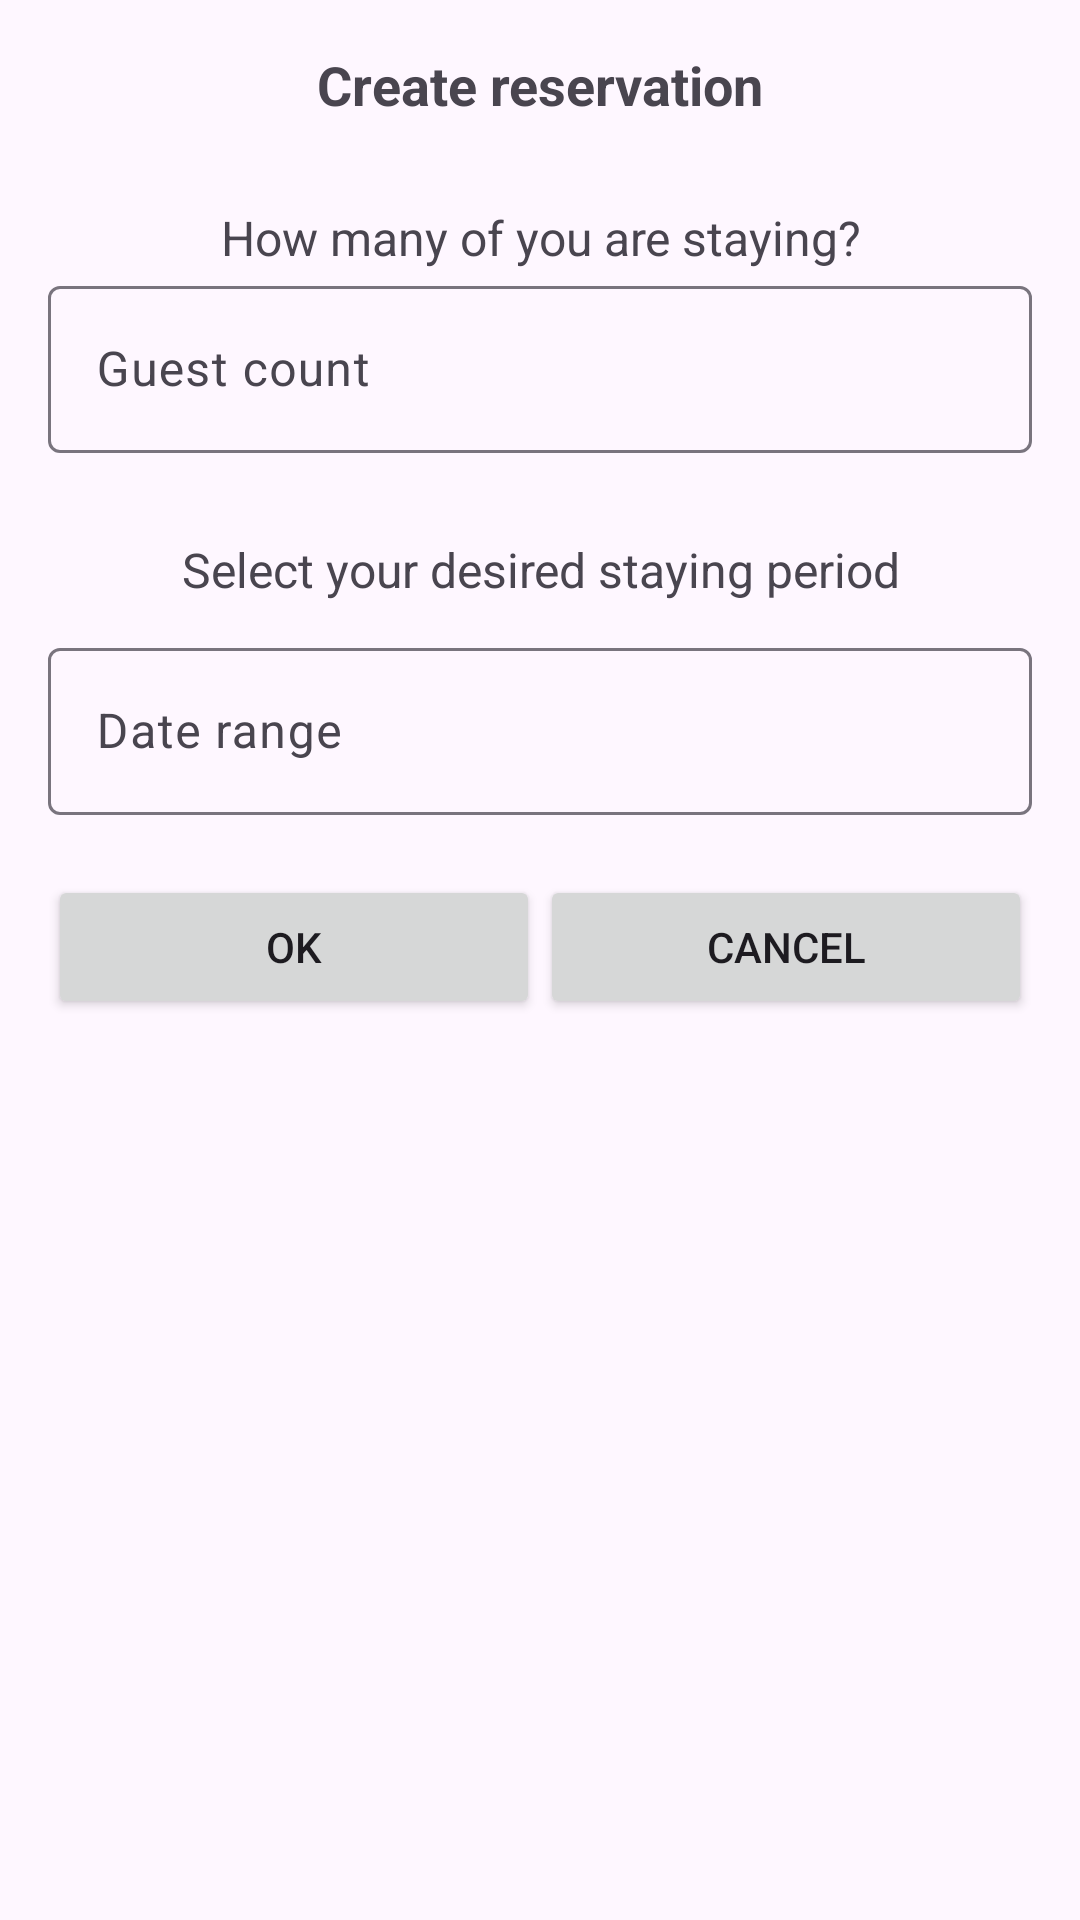

The Android layout XML behind this screen, and the referenced resources:
<!-- AndroidManifest.xml: application theme Theme.Bookie -->
<!-- res/layout/fragment_create_reservation.xml -->
<LinearLayout
    xmlns:android="http://schemas.android.com/apk/res/android"
    xmlns:app="http://schemas.android.com/apk/res-auto"
    android:layout_width="match_parent"
    android:layout_height="wrap_content"
    android:orientation="vertical"
    android:padding="16dp">

    <TextView
        android:id="@+id/dialogTitle"
        android:layout_width="match_parent"
        android:layout_height="wrap_content"
        android:text="Create reservation"
        android:textSize="18sp"
        android:textStyle="bold"
        android:gravity="center"/>

    <TextView
        android:layout_width="match_parent"
        android:layout_height="wrap_content"
        android:text="How many of you are staying?"
        android:layout_marginTop="20dp"
        android:paddingTop="8dp"
        android:textSize="16sp"
        android:gravity="center"/>
    <com.google.android.material.textfield.TextInputLayout
        android:layout_width="match_parent"
        android:layout_height="wrap_content">

        <com.google.android.material.textfield.TextInputEditText
            android:id="@+id/guestField"
            android:inputType="number"
            android:layout_width="match_parent"
            android:layout_height="wrap_content"
            android:hint="Guest count"/>
    </com.google.android.material.textfield.TextInputLayout>

    <TextView
        android:layout_width="match_parent"
        android:layout_height="wrap_content"
        android:text="Select your desired staying period"
        android:layout_marginTop="20dp"
        android:paddingTop="8dp"
        android:textSize="16sp"
        android:gravity="center"/>
    <RelativeLayout
        android:layout_width="match_parent"
        android:id="@+id/dateLayout"
        android:layout_height="wrap_content"
        android:layout_marginTop="10dp"
        android:layout_marginBottom="20dp"
        >

        <com.google.android.material.textfield.TextInputLayout
            android:id="@+id/DateRangeTextView"
            android:layout_width="match_parent"
            android:layout_height="wrap_content"
            >

            <com.google.android.material.textfield.TextInputEditText
                android:id="@+id/DateRangeSearchField"
                android:layout_width="match_parent"
                android:layout_height="wrap_content"
                android:hint="Date range"
                android:inputType="none"
                android:clickable="false"
                android:focusable="false"
                android:focusableInTouchMode="false"
                android:longClickable="false"
                android:cursorVisible="false"/>
        </com.google.android.material.textfield.TextInputLayout>

        <Button
            android:id="@+id/iconButton"
            style="?attr/materialIconButtonStyle"
            android:layout_width="wrap_content"
            android:layout_height="wrap_content"
            android:layout_alignParentEnd="true"
            android:layout_centerVertical="true"
            app:icon="@drawable/date_icon"/>
    </RelativeLayout>

    <LinearLayout
        android:layout_width="match_parent"
        android:layout_height="wrap_content"
        android:orientation="horizontal">

        <Button
            android:id="@+id/okButton"
            android:layout_width="0dp"
            android:layout_height="wrap_content"
            android:layout_weight="1"
            android:text="OK"/>

        <Button
            android:id="@+id/cancelButton"
            android:layout_width="0dp"
            android:layout_height="wrap_content"
            android:layout_weight="1"
            android:text="Cancel"/>
    </LinearLayout>

</LinearLayout>
<!-- resources referenced by this layout -->
<resources>
  <!-- drawable date_icon (drawable) -->
  <vector android:height="24dp" android:tint="#000000"
      android:viewportHeight="24" android:viewportWidth="24"
      android:width="24dp" xmlns:android="http://schemas.android.com/apk/res/android">
      <path
          android:fillColor="@android:color/white"
          android:pathData="M19,4h-1V2h-2v2H8V2H6v2H5C3.89,4 3.01,4.9 3.01,6L3,20c0,1.1 0.89,2 2,2h14c1.1,0 2,-0.9 2,-2V6C21,4.9 20.1,4 19,4zM19,20H5V10h14V20zM9,14H7v-2h2V14zM13,14h-2v-2h2V14zM17,14h-2v-2h2V14zM9,18H7v-2h2V18zM13,18h-2v-2h2V18zM17,18h-2v-2h2V18z"/>
  </vector>
  <style name="Theme.Bookie" parent="Base.Theme.Bookie" />
  <style name="Base.Theme.Bookie" parent="Theme.Material3.DayNight.NoActionBar">
          
          
      </style>
</resources>
